Run: headless pygame with SDL's dummy video driver; simulated clock (each Clock.tick advances the game by its frame time, no real sleeping); random seed 0; keys injected as events and as key.get_pressed() state; no mouse input.
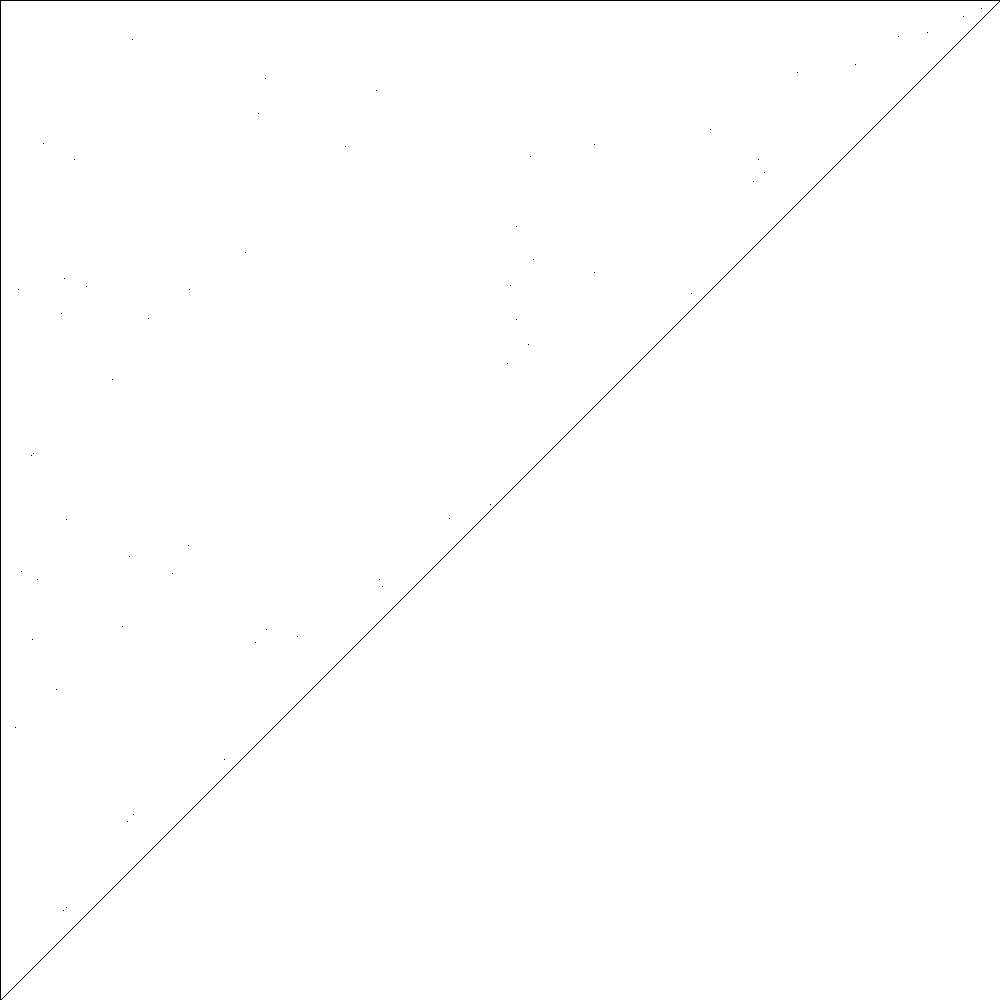
Frame 1 of 4 · flips 1–60 · no input
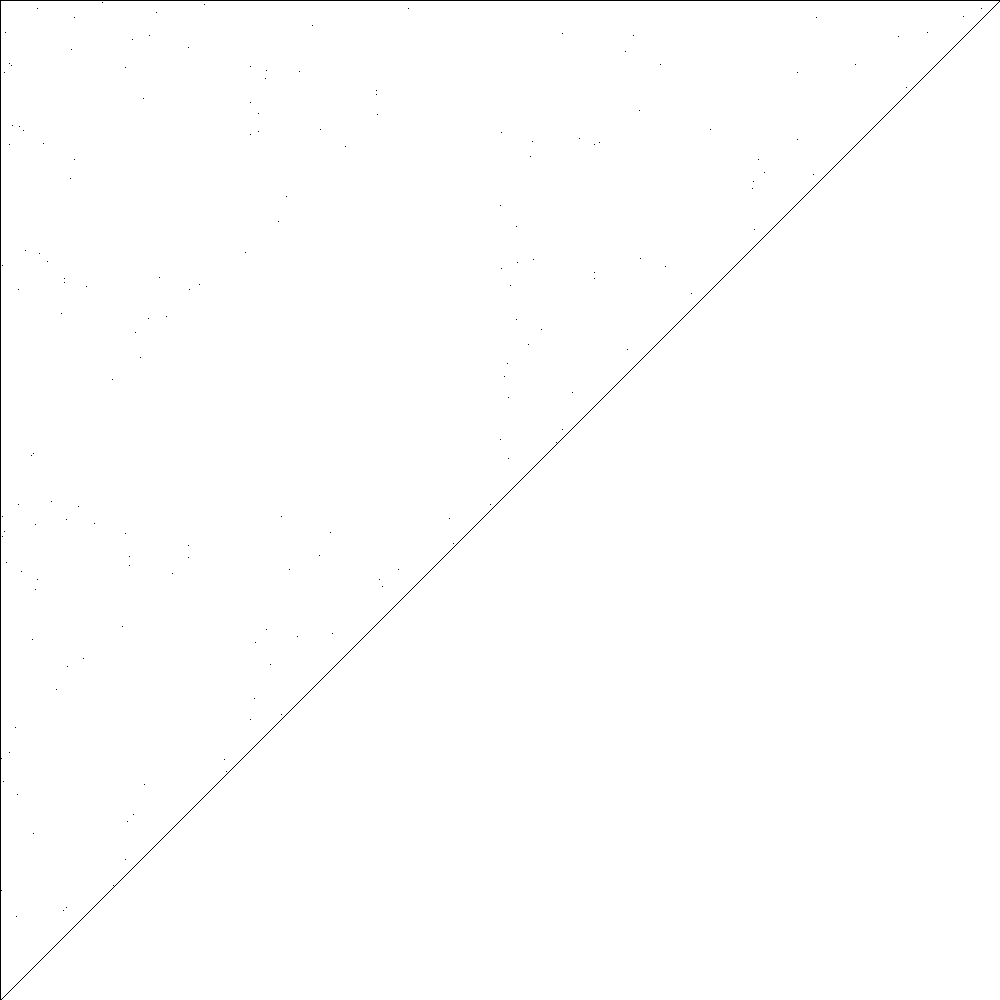
Frame 2 of 4 · flips 61–180 · tapped SPACE, RETURN · held RIGHT (→), D
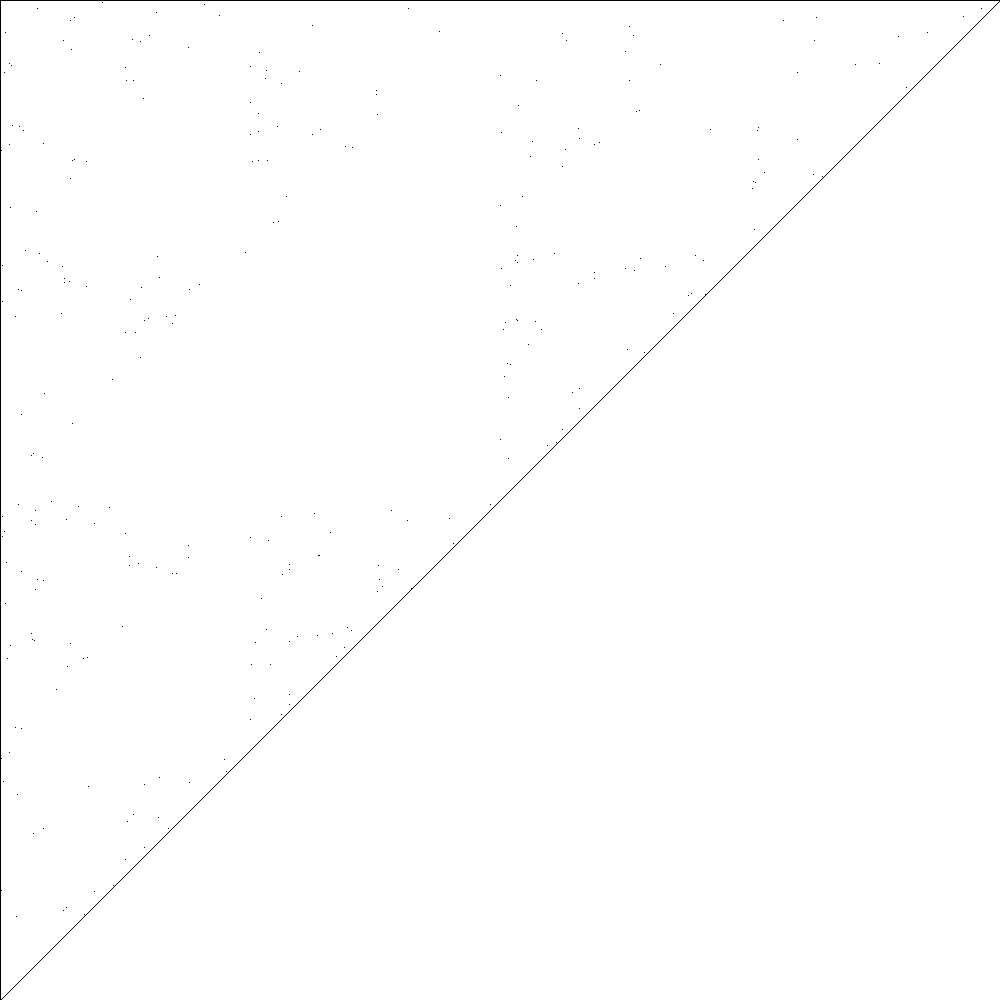
Frame 3 of 4 · flips 181–300 · held DOWN (↓), S
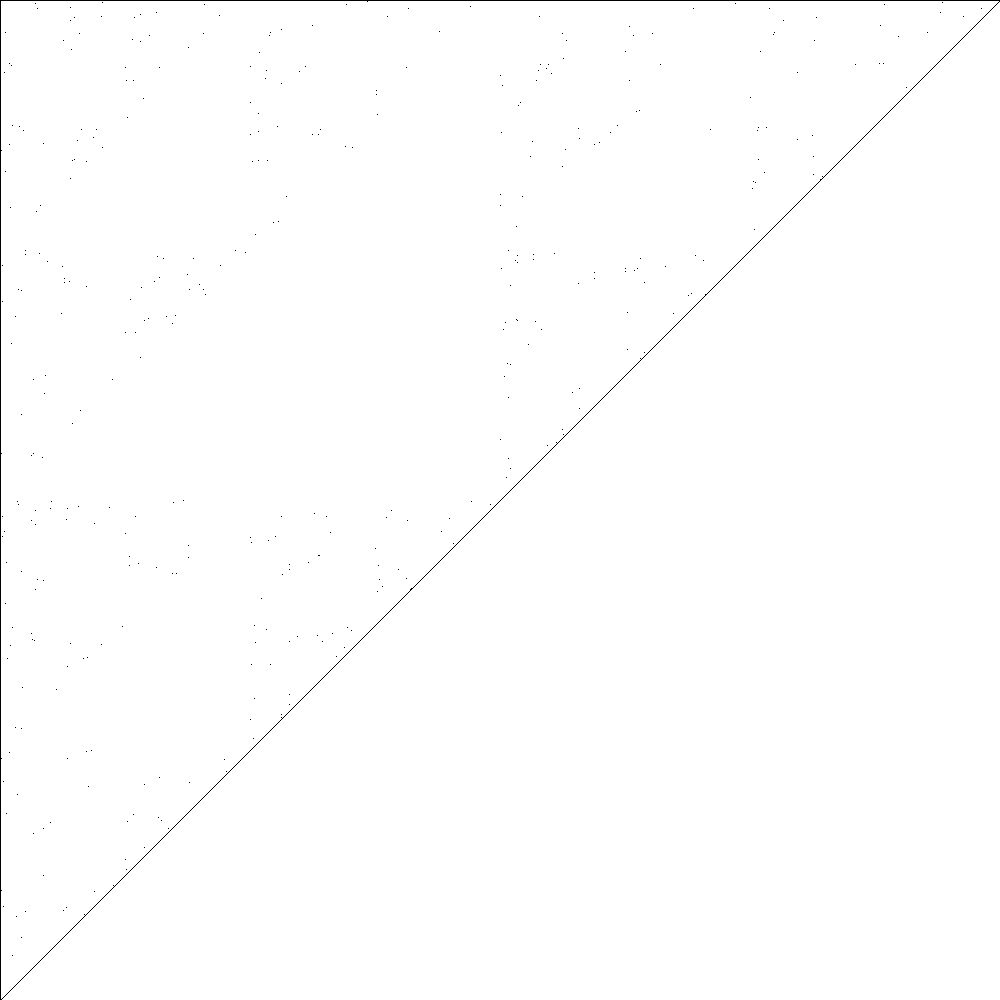
Frame 4 of 4 · flips 301–420 · held LEFT (←), A, UP (↑), W

The pygame program that drew these frames:

import pygame
import random


origin = (0, 0)
basePoint = (1000, 0)
# tipPoint = (500, round(0.5 * pow(3, 0.5) * basePoint[0]))
tipPoint = (0, 1000)


def area(p1, p2, p3):
    return abs(
        (
            p1[0] * (p2[1] - p3[1]) +
            p2[0] * (p3[1] - p1[1]) +
            p3[0] * (p1[1] - p2[1])
        ) / 2.0)

A = area(origin, basePoint, tipPoint)

while True:
    initRandX = random.random() * basePoint[0]
    initRandY = random.random() * tipPoint[1]

    point = (initRandX, initRandY)

    A1 = area(point, origin, basePoint)
    A2 = area(point, basePoint, tipPoint)
    A3 = area(point, tipPoint, origin)

    if A == (A1 + A2 + A3):
        break

pointDirection = random.randint(1,3)

pygame.init()

screen = pygame.display.set_mode((1000, 1000))

screen.fill((255, 255, 255))

pygame.draw.line(screen, (0, 0, 0), origin, basePoint)
pygame.draw.line(screen, (0, 0, 0), tipPoint, basePoint)
pygame.draw.line(screen, (0, 0, 0), origin, tipPoint)

pygame.display.update()

running = True

while running:

    for event in pygame.event.get():
        if event.type == pygame.QUIT:
            running = False
            break

    pointOriginMid = (
        point[0] - 0.5 * (point[0] - origin[0]),
        point[1] - 0.5 * (point[1] - origin[1])
    )
    pointBaseMid = (
        point[0] - 0.5 * (point[0] - basePoint[0]),
        point[1] - 0.5 * (point[1] - basePoint[1])
    )
    pointTipMid = (
        point[0] - 0.5 * (point[0] - tipPoint[0]),
        point[1] - 0.5 * (point[1] - tipPoint[1])
    )

    pointDirection = random.randint(1, 3)

    if pointDirection == 1:
        pygame.draw.line(screen, (0, 0, 0), pointOriginMid, pointOriginMid)
        point = pointOriginMid
    elif pointDirection == 2:
        pygame.draw.line(screen, (0, 0, 0), pointBaseMid, pointBaseMid)
        point = pointBaseMid
    else:
        pygame.draw.line(screen, (0, 0, 0), pointTipMid, pointTipMid)
        point = pointTipMid

    pygame.display.update()
